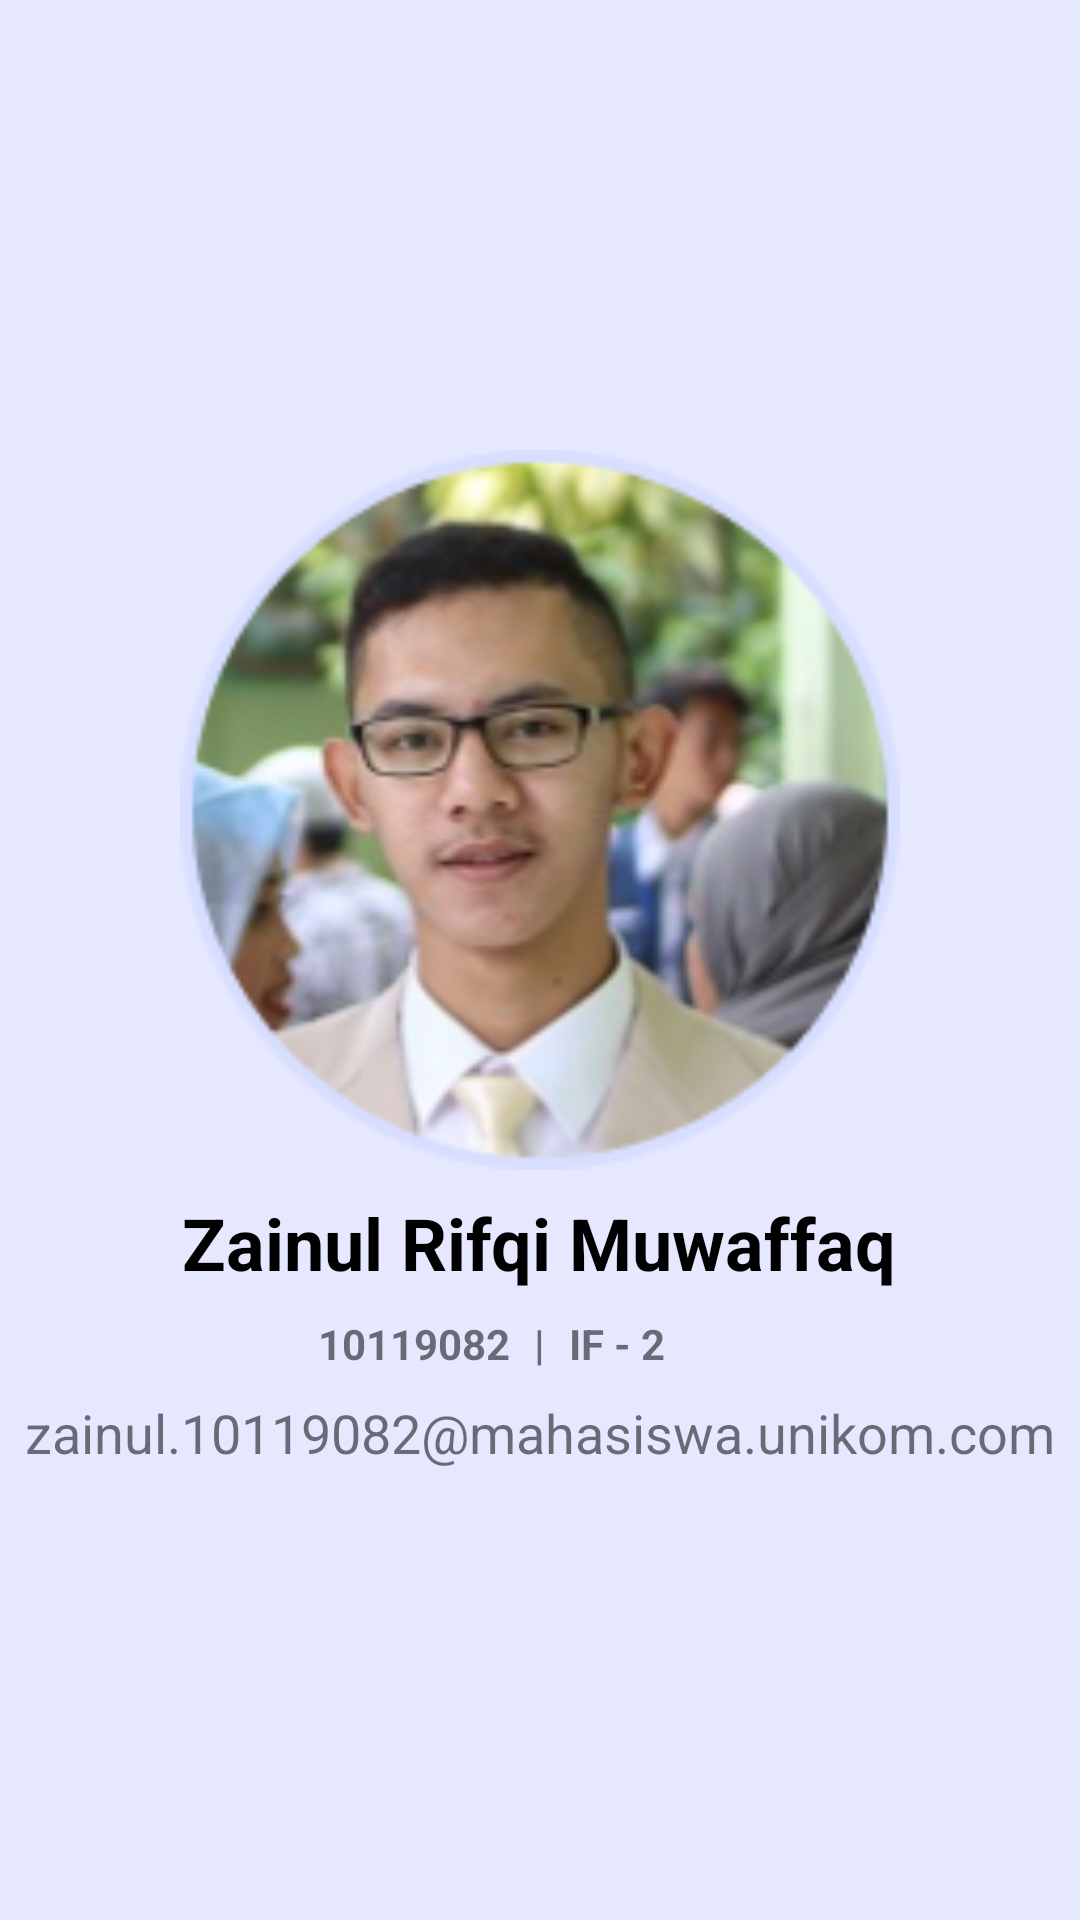

Android layout source for this screen:
<!-- AndroidManifest.xml: application theme Theme.UASAKBIF210119082 -->
<!-- res/layout/fragment_home.xml -->
<?xml version="1.0" encoding="utf-8"?>
<RelativeLayout xmlns:android="http://schemas.android.com/apk/res/android"
    xmlns:app="http://schemas.android.com/apk/res-auto"
    xmlns:tools="http://schemas.android.com/tools"
    android:layout_width="match_parent"
    android:layout_height="match_parent"
    android:background="@color/color1"
    tools:context=".ui.home.HomeFragment">

    <LinearLayout
        android:layout_width="wrap_content"
        android:layout_height="wrap_content"
        android:layout_centerHorizontal="true"
        android:layout_centerVertical="true"
        android:orientation="vertical">

        <ImageView
            android:layout_width="240dp"
            android:layout_height="240dp"
            android:src="@drawable/foto"
            android:layout_gravity="center_horizontal"/>

        <TextView
            android:layout_width="wrap_content"
            android:layout_height="wrap_content"
            android:layout_marginTop="@dimen/theme_padding"
            android:layout_gravity="center_horizontal"
            android:textColor="@color/black"
            android:textStyle="bold"
            android:text="Zainul Rifqi Muwaffaq"
            android:textSize="@dimen/judul_size"/>

        <LinearLayout
            android:layout_width="match_parent"
            android:layout_height="wrap_content"
            android:layout_centerHorizontal="true"
            android:layout_marginTop="@dimen/theme_padding"
            android:gravity="center"
            android:orientation="horizontal">

            <TextView
                android:layout_width="70dp"
                android:layout_height="wrap_content"
                android:textAlignment="textEnd"
                android:textStyle="bold"
                android:text="10119082"
                android:textSize="@dimen/text_size"/>

            <TextView
                android:layout_width="wrap_content"
                android:layout_height="wrap_content"
                android:layout_marginLeft="8dp"
                android:layout_marginRight="8dp"
                android:textAlignment="center"
                android:textStyle="bold"
                android:text="|"
                android:textSize="@dimen/text_size"/>

            <TextView
                android:layout_width="70dp"
                android:layout_height="wrap_content"
                android:textAlignment="textStart"
                android:textStyle="bold"
                android:text="IF - 2"
                android:textSize="@dimen/text_size"/>

        </LinearLayout>

        <TextView
            android:layout_width="wrap_content"
            android:layout_height="wrap_content"
            android:layout_marginTop="@dimen/theme_padding"
            android:textAlignment="center"
            android:text="zainul.10119082@mahasiswa.unikom.com"
            android:textSize="@dimen/title_size"/>

</LinearLayout>
</RelativeLayout>
<!-- resources referenced by this layout -->
<resources>
  <color name="black">#FF000000</color>
  <color name="color1">#E5E8FE</color>
  <dimen name="judul_size">24sp</dimen>
  <dimen name="text_size">14sp</dimen>
  <dimen name="theme_padding">8sp</dimen>
  <dimen name="title_size">18sp</dimen>
  <!-- drawable foto: png bitmap (drawable, 48469 bytes) -->
  <style name="Theme.UASAKBIF210119082" parent="Theme.MaterialComponents.DayNight.DarkActionBar">
          
          <item name="colorPrimary">@color/purple_500</item>
          <item name="colorPrimaryVariant">@color/purple_700</item>
          <item name="colorOnPrimary">@color/white</item>
          
          <item name="colorSecondary">@color/teal_200</item>
          <item name="colorSecondaryVariant">@color/teal_700</item>
          <item name="colorOnSecondary">@color/black</item>
          
          <item name="android:statusBarColor" tools:targetApi="l">?attr/colorPrimaryVariant</item>
          
      </style>
  <color name="purple_500">#FF6200EE</color>
  <color name="purple_700">#FF3700B3</color>
  <color name="white">#FFFFFFFF</color>
  <color name="teal_200">#FF03DAC5</color>
  <color name="teal_700">#FF018786</color>
</resources>
